Dataset: data (GitHub, Ayshamahshoofa/Smart-Skincare). Classes: basal cell carcinoma, darier s disease, epidermolysis bullosa pruriginosa, Hailey-Hailey disease, herpes simplex, impetigo, larva migrans, leprosy borderline, leprosy lepromatous, leprosy tuberculoid, lupus erythematosus chronicus discoides, melanoma, mycosis fungoides, papilomatosis confluentes and reticulate, pediculosis capitis, psoriasis, tungiasis.

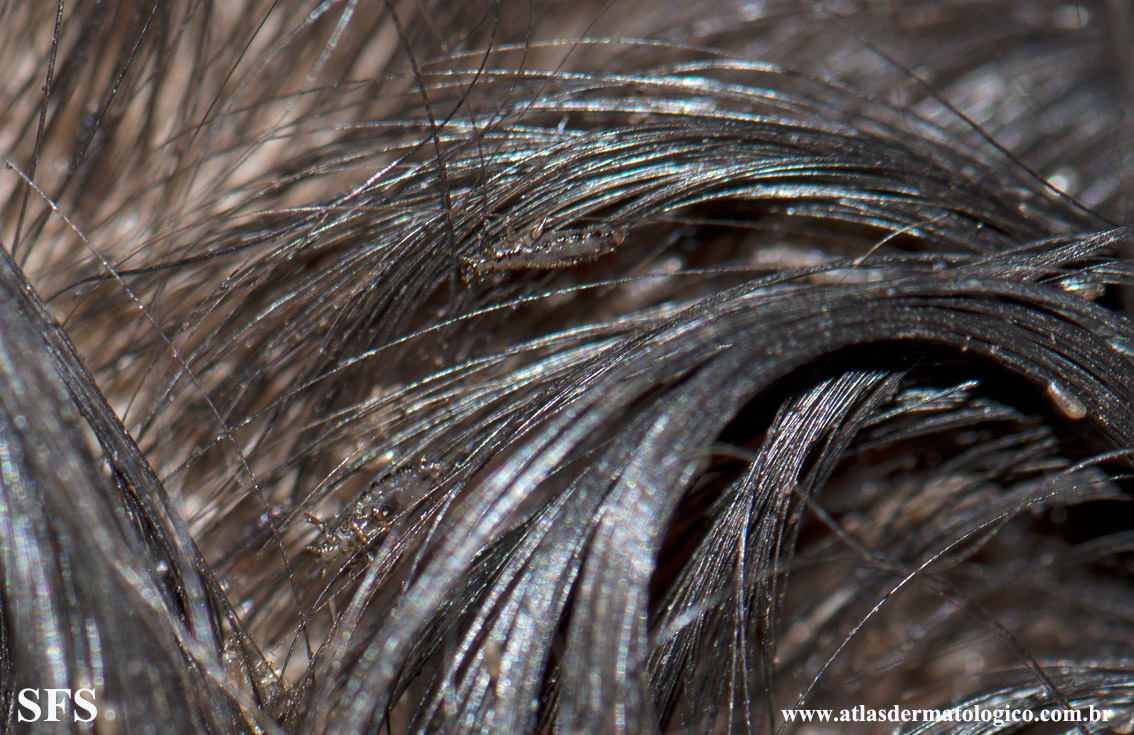
Label: pediculosis capitis

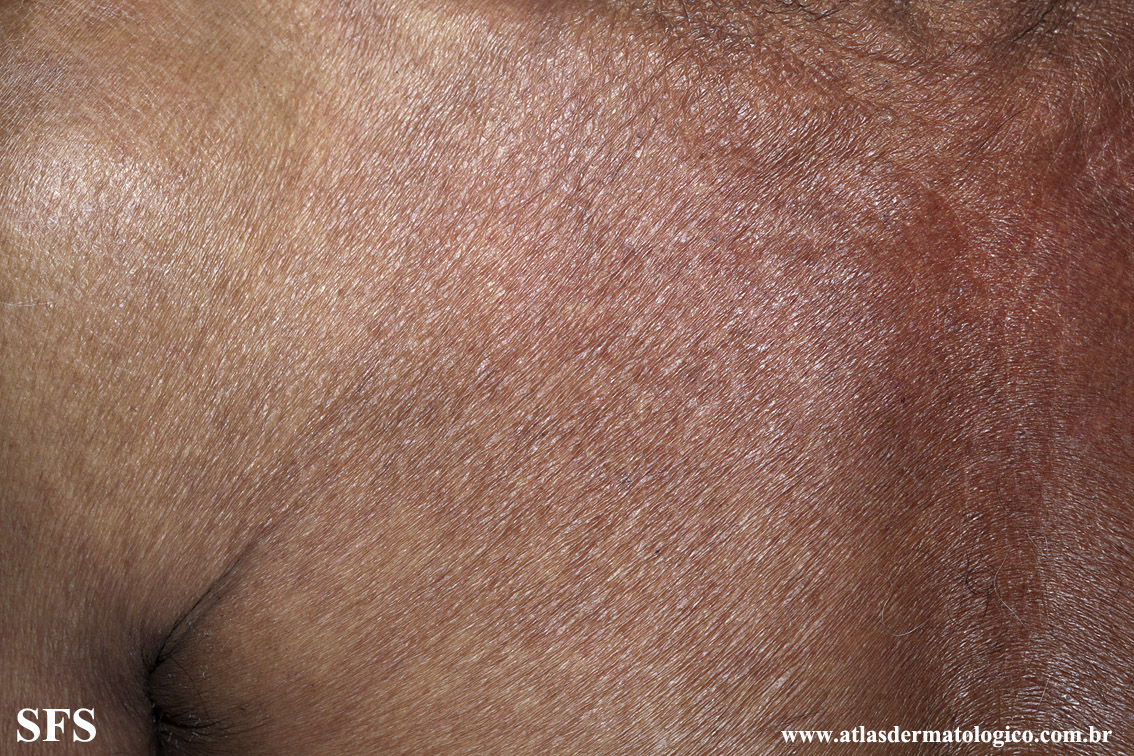
Label: mycosis fungoides

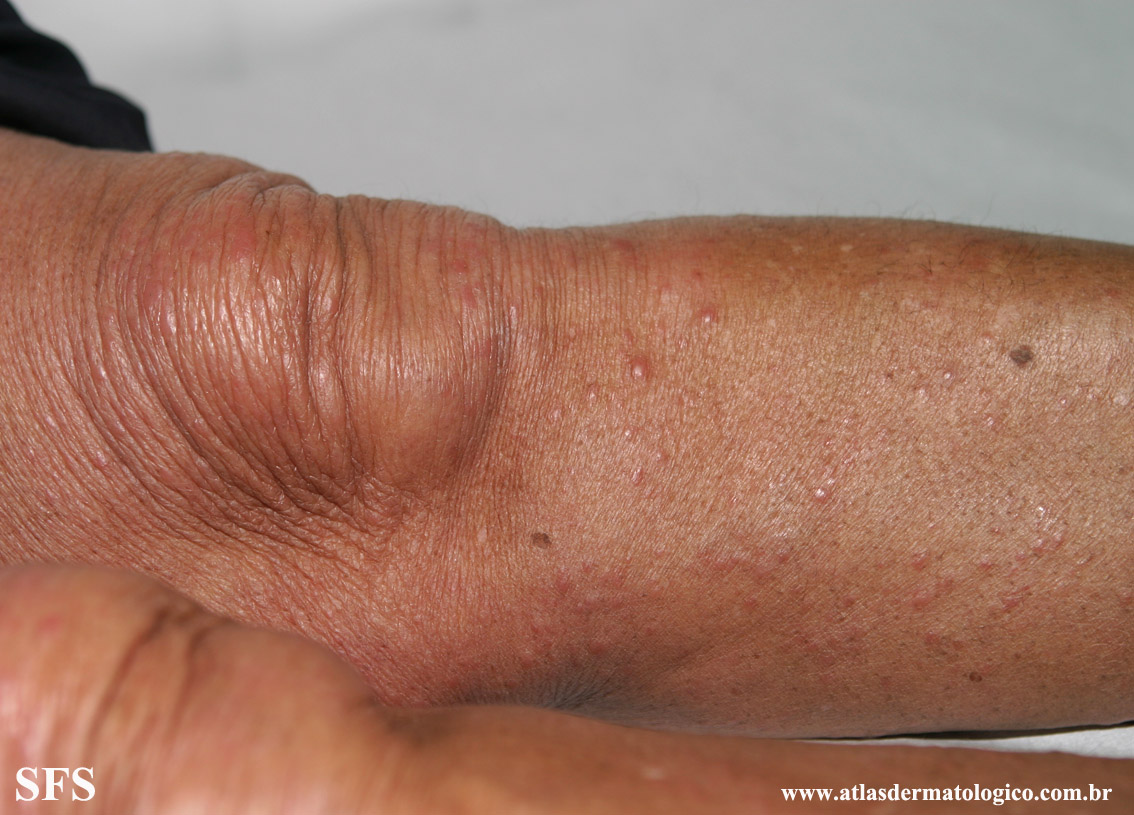
Label: leprosy lepromatous

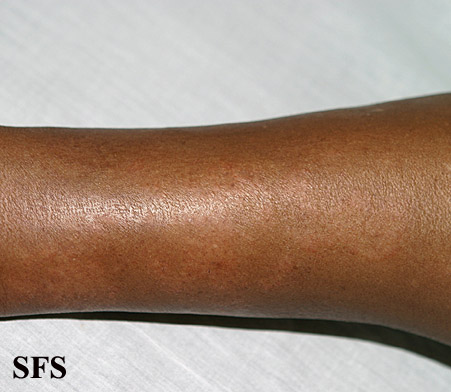
Label: leprosy tuberculoid

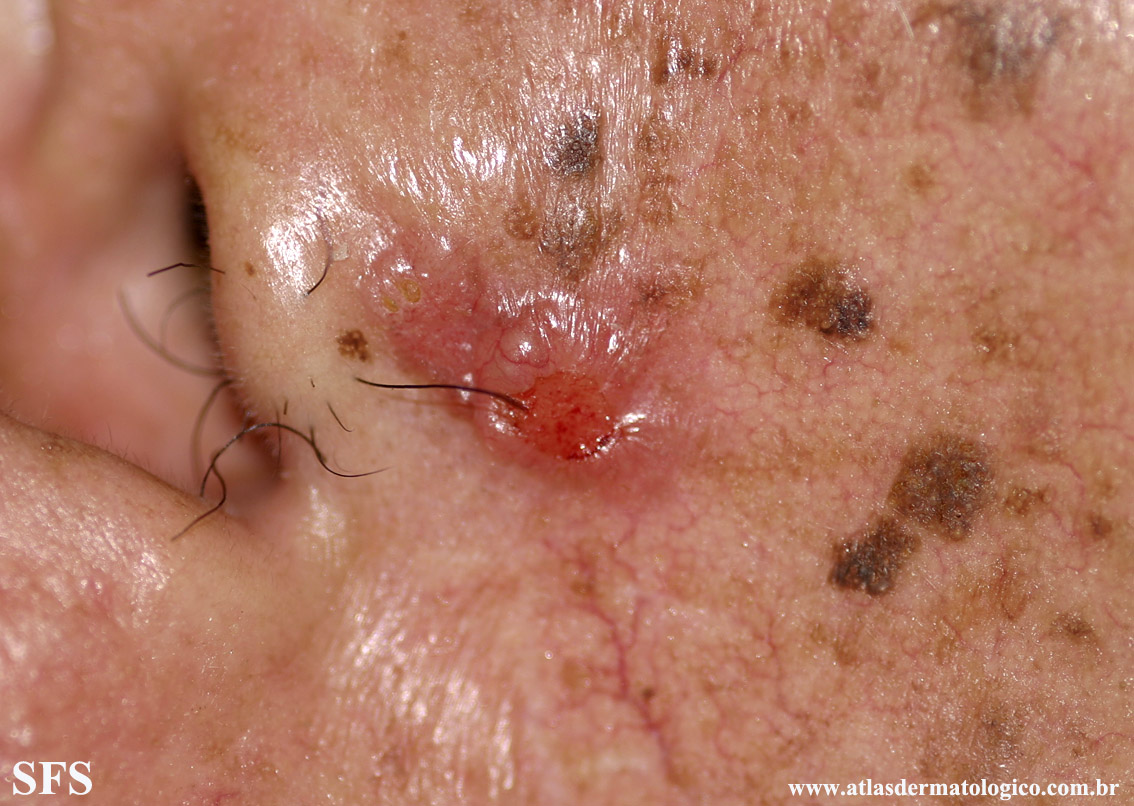
Label: basal cell carcinoma

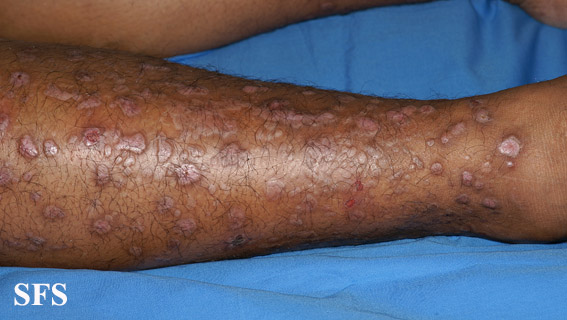
Label: epidermolysis bullosa pruriginosa
